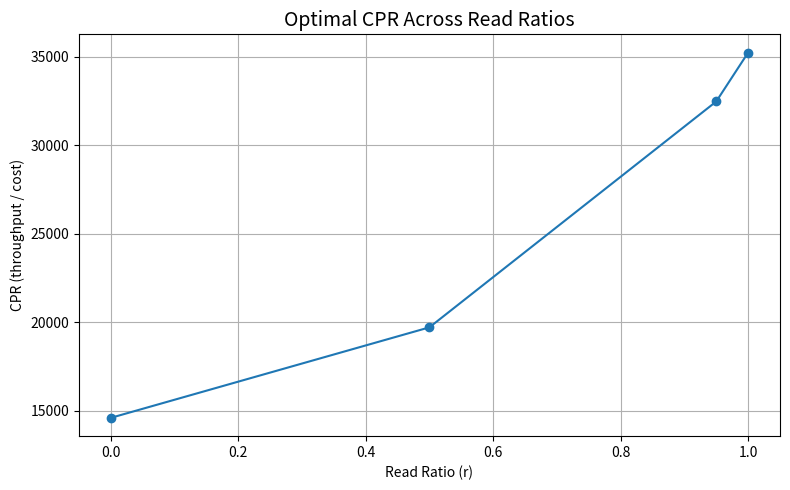
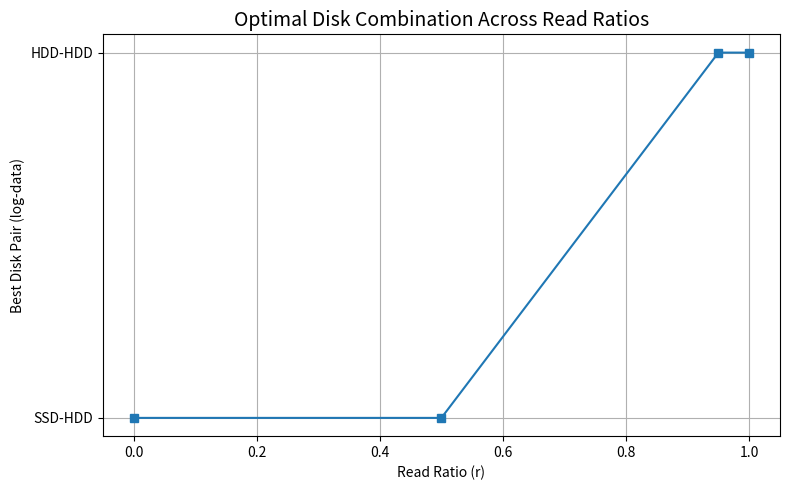

These charts were generated, in order, by the following Python code:
from dataclasses import dataclass
import itertools
import numpy as np
import pandas as pd
import matplotlib.pyplot as plt

# =========================
# Disk Type Data Structure
# =========================
@dataclass
class DiskType:
    name: str      # Disk name
    W: float       # Write throughput as log disk (ops/s)
    R: float       # Read throughput as data disk (ops/s)
    M: float       # Price per GB (USD/GB)

# =========================
# Cost Model
# =========================
def cost_of_configuration(C_server, V_i, V_j, M_i, M_j):
    """
    Compute total cost of disk configuration D_i D_j.
    C_total = server cost + capacity_cost_log + capacity_cost_data
    """
    return C_server + V_i * M_i + V_j * M_j

# =========================
# Performance Model
# =========================
def throughput_of_configuration(W_i, R_j, r):
    """
    Compute throughput under given read ratio r.
    P(r) = 1 / (r / R_j + (1 - r) / W_i)
    """
    return 1.0 / (r / R_j + (1 - r) / W_i)

# =========================
# Cost-Performance Ratio
# =========================
def cpr(P, C_total):
    """
    CPR = throughput / total cost
    """
    return P / C_total

# =========================
# Evaluate All Configurations
# =========================
def evaluate_all_configs(disks, C_server, V_i, V_j, r_values):
    """
    Evaluate all disk pairs (D_i, D_j) over all read ratios r.
    Return a Pandas DataFrame with throughput, cost, and CPR.
    """
    results = []
    for (i, disk_i), (j, disk_j) in itertools.product(enumerate(disks), repeat=2):
        for r in r_values:
            P = throughput_of_configuration(disk_i.W, disk_j.R, r)
            C_total = cost_of_configuration(C_server, V_i, V_j, disk_i.M, disk_j.M)
            CPR = cpr(P, C_total)
            results.append({
                "log_disk": disk_i.name,
                "data_disk": disk_j.name,
                "r": r,
                "P_ops_per_s": P,
                "C_total": C_total,
                "CPR": CPR
            })
    return pd.DataFrame(results)

# =========================
# Universal CPR (unknown workload)
# =========================
def compute_ucpr(disks, C_server, V_i, V_j):
    """
    Compute the Universal CPR (UCPR) under unknown workload.
    UCPR = ∫ CPR(r) dr over r∈[0,1], closed-form
    """
    results = []
    for disk_i, disk_j in itertools.product(disks, repeat=2):
        C_total = cost_of_configuration(C_server, V_i, V_j, disk_i.M, disk_j.M)
        W_i, R_j = disk_i.W, disk_j.R
        if W_i == R_j:
            ucpr_value = W_i / C_total
        else:
            ucpr_value = (W_i * R_j) / (W_i - R_j) * np.log(W_i / R_j) / C_total
        results.append({
            "log_disk": disk_i.name,
            "data_disk": disk_j.name,
            "UCPR": ucpr_value
        })
    return pd.DataFrame(results)

# =========================
# Main Program
# =========================
if __name__ == "__main__":
    # ====== Example Disk Configurations ======
    disks = [
        DiskType("HDD", 30000, 81000, 0.00049),
        # DiskType("SSD", 34000, 82000, 0.00097),
        DiskType("SSD", 39000, 88000, 0.0042),
    ]

    # ====== System Parameters ======
    C_server = 2.201     # Base server cost (USD)
    V_i = 100            # Log disk capacity (GB)
    V_j = 100            # Data disk capacity (GB)
    r_values = [0.0, 0.5, 0.95,1.0]  # Read ratio

    # ====== Font Settings for English Output ======
    plt.rcParams['axes.unicode_minus'] = False

    # ====== Evaluate CPR ======
    df = evaluate_all_configs(disks, C_server, V_i, V_j, r_values)
    df.to_csv("evaluation_all_configs.csv", index=False, encoding="utf-8-sig")
    print("Results saved to evaluation_all_configs.csv")

    # ====== Compute UCPR ======
    ucpr_df = compute_ucpr(disks, C_server, V_i, V_j)
    print("\nUniversal CPR (UCPR) under unknown workload:")
    print(ucpr_df.sort_values("UCPR", ascending=False))

    # ====== Visualize Optimal CPR ======
    best_configs = df.loc[df.groupby("r")["CPR"].idxmax()]
    plt.figure(figsize=(8, 5))
    plt.plot(best_configs["r"], best_configs["CPR"], marker="o")
    plt.title("Optimal CPR Across Read Ratios", fontsize=14)
    plt.xlabel("Read Ratio (r)")
    plt.ylabel("CPR (throughput / cost)")
    plt.grid(True)
    plt.tight_layout()
    plt.show()

    # ====== Visualize Optimal Disk Combination ======
    plt.figure(figsize=(8, 5))
    plt.plot(best_configs["r"], best_configs["log_disk"] + "-" + best_configs["data_disk"], marker="s")
    plt.title("Optimal Disk Combination Across Read Ratios", fontsize=14)
    plt.xlabel("Read Ratio (r)")
    plt.ylabel("Best Disk Pair (log-data)")
    plt.grid(True)
    plt.tight_layout()
    plt.show()


